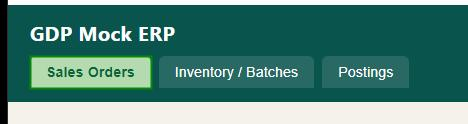
Task: RPA robots driving the mock ERP Electron app for the GDP Maestro Case (LookupSalesOrder, GatherEvidence, batch disposition, postings).
Workflow: GatherEvidence

Step 1 [try]: click on the push button 'Sales Orders' in window 'GDP Mock ERP'

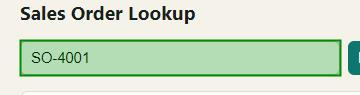
Step 2: type [in_OrderNo] into the editable text 'Order no (SO-4001) or dispatch ref (DISP-9031)' in window 'GDP Mock ERP'

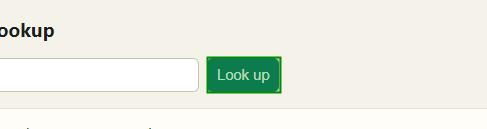
Step 3: click on the push button 'Look up' in window 'GDP Mock ERP'
